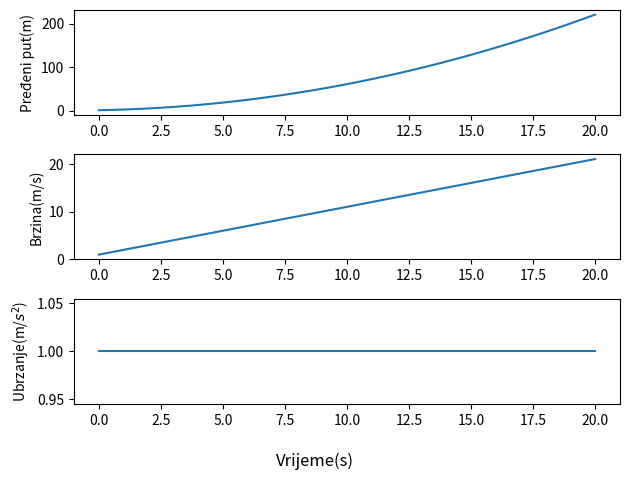

Reproduce this figure in Python.
import numpy as np
import matplotlib.pyplot as plt
def jednoliko_gibanje(N,m,v0,x0,t):
    t_array=np.linspace(0,t,100)
    x=x0*t_array**0+v0*t_array+(N/(2*m))*t_array**2
    v=v0*t_array**0+(N/m)*t_array
    a=(N/m)*t_array**0
    plt.subplot(3,1,1)
    plt.plot(t_array, x)
    plt.ylabel("Pređeni put(m)")
    plt.subplot(3,1,2)
    plt.plot(t_array, v)
    plt.ylabel("Brzina(m/s)")
    plt.subplot(3,1,3)
    plt.plot(t_array, a)
    plt.ylabel(f"Ubrzanje(m/$s^2$)")
    fig = plt.gcf()  # ← get current figure
    fig.supxlabel("Vrijeme(s)")
    plt.tight_layout()
    plt.show()


jednoliko_gibanje(1,1,1,1,20)
